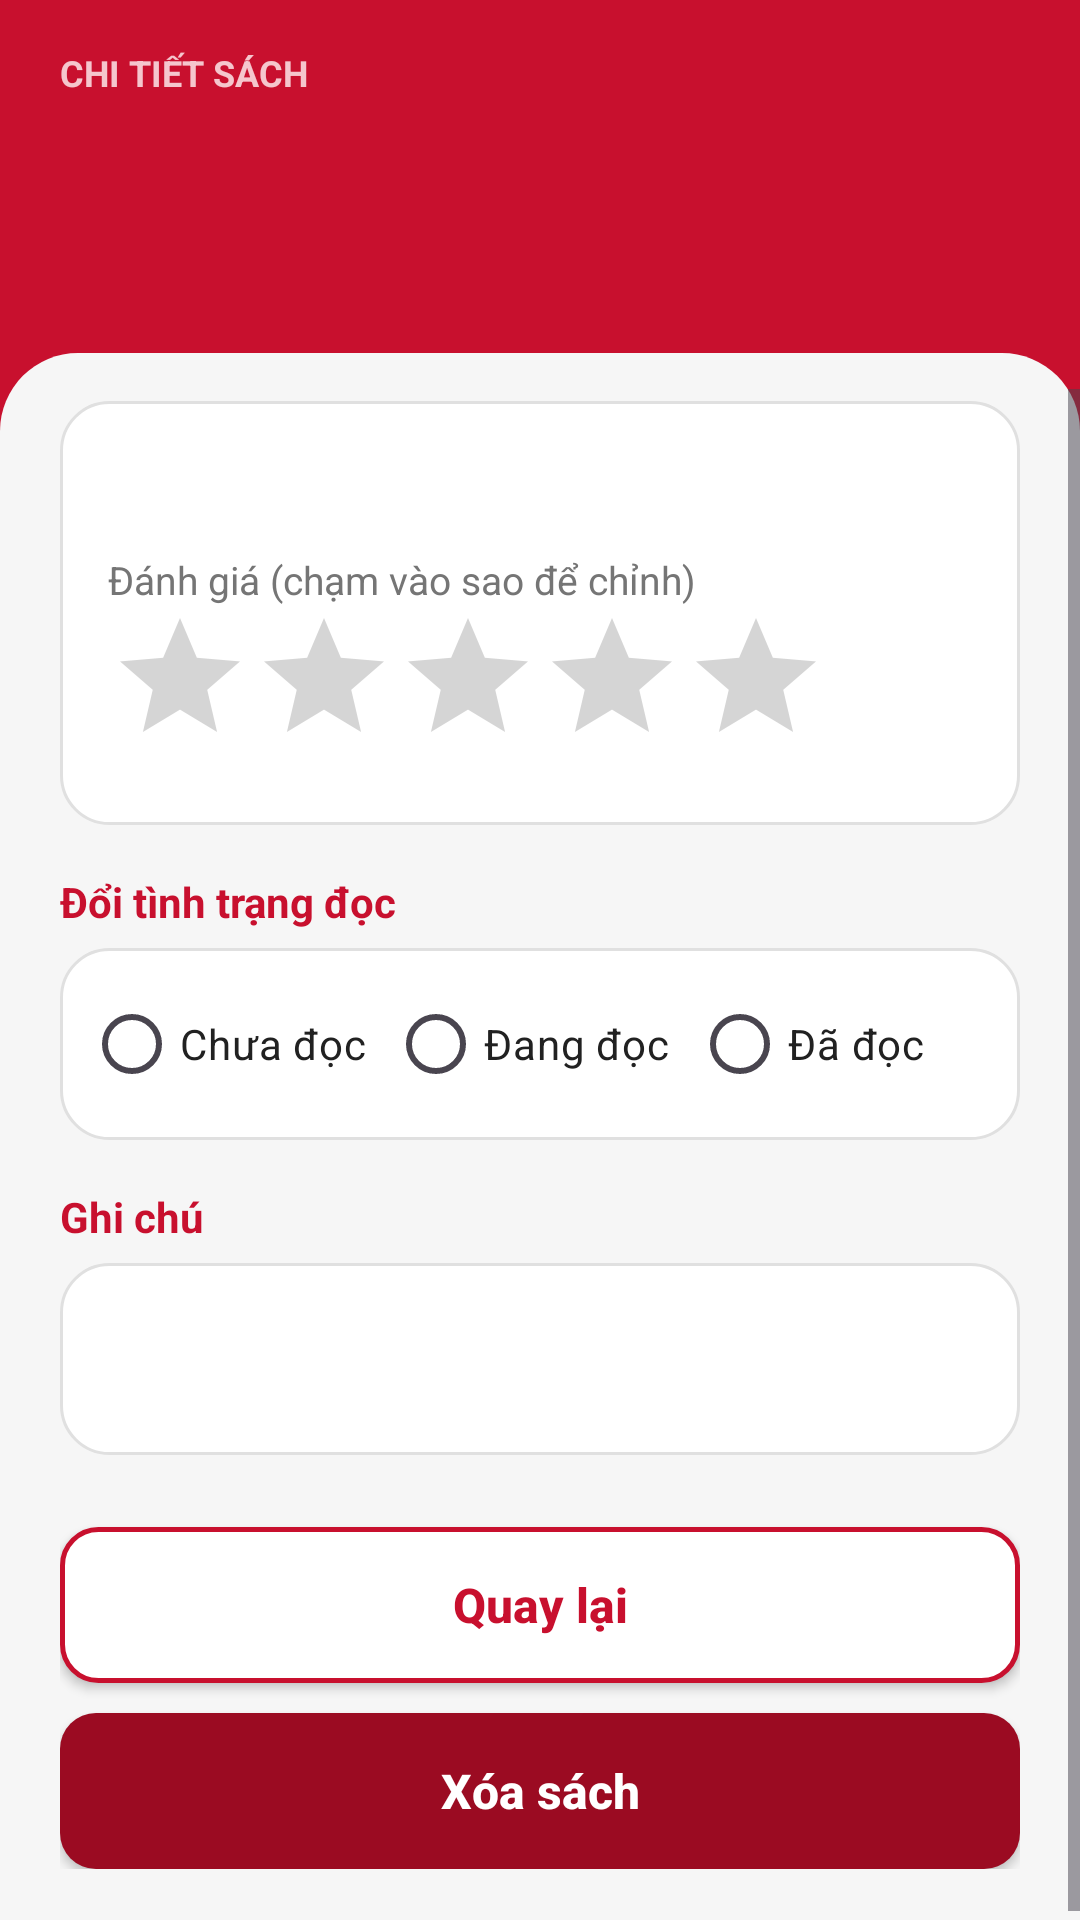

Layout XML and referenced resources for this Android screen:
<!-- AndroidManifest.xml: application theme Theme.BaiThucHanh_2 -->
<!-- res/layout/activity_book_detail.xml -->
<?xml version="1.0" encoding="utf-8"?>
<LinearLayout xmlns:android="http://schemas.android.com/apk/res/android"
    xmlns:app="http://schemas.android.com/apk/res-auto"
    android:layout_width="match_parent"
    android:layout_height="match_parent"
    android:background="@color/ptit_red"
    android:fitsSystemWindows="true"
    android:orientation="vertical">

    <LinearLayout
        android:layout_width="match_parent"
        android:layout_height="wrap_content"
        android:orientation="vertical"
        android:paddingStart="20dp"
        android:paddingTop="16dp"
        android:paddingEnd="20dp"
        android:paddingBottom="22dp">

        <TextView
            android:layout_width="wrap_content"
            android:layout_height="wrap_content"
            android:text="CHI TIẾT SÁCH"
            android:textColor="#F5C6CD"
            android:textSize="12sp"
            android:textStyle="bold" />

        <TextView
            android:id="@+id/tvDetailTitle"
            android:layout_width="match_parent"
            android:layout_height="wrap_content"
            android:layout_marginTop="4dp"
            android:textColor="#FFFFFF"
            android:textSize="26sp"
            android:textStyle="bold" />

        <TextView
            android:id="@+id/tvDetailAuthorCategory"
            android:layout_width="match_parent"
            android:layout_height="wrap_content"
            android:layout_marginTop="4dp"
            android:textColor="#F5C6CD"
            android:textSize="15sp" />
    </LinearLayout>

    <LinearLayout
        android:layout_width="match_parent"
        android:layout_height="0dp"
        android:layout_weight="1"
        android:background="@drawable/bg_sheet"
        android:orientation="vertical"
        android:paddingTop="12dp">

        <ScrollView
            android:layout_width="match_parent"
            android:layout_height="match_parent"
            android:fillViewport="true">

            <LinearLayout
                android:layout_width="match_parent"
                android:layout_height="wrap_content"
                android:orientation="vertical"
                android:paddingStart="20dp"
                android:paddingTop="4dp"
                android:paddingEnd="20dp"
                android:paddingBottom="20dp">

                <LinearLayout
                    android:layout_width="match_parent"
                    android:layout_height="wrap_content"
                    android:background="@drawable/bg_card"
                    android:orientation="vertical"
                    android:padding="16dp">

                    <TextView
                        android:id="@+id/tvDetailStatus"
                        android:layout_width="match_parent"
                        android:layout_height="wrap_content"
                        android:textColor="@color/ptit_red"
                        android:textSize="17sp"
                        android:textStyle="bold" />

                    <TextView
                        android:layout_width="wrap_content"
                        android:layout_height="wrap_content"
                        android:layout_marginTop="12dp"
                        android:text="Đánh giá (chạm vào sao để chỉnh)"
                        android:textColor="@color/ptit_text_secondary"
                        android:textSize="13sp" />

                    <RatingBar
                        android:id="@+id/ratingDetail"
                        android:layout_width="wrap_content"
                        android:layout_height="wrap_content"
                        android:isIndicator="false"
                        android:numStars="5"
                        android:progressBackgroundTint="@color/ptit_star_empty"
                        android:progressTint="@color/ptit_star"
                        android:secondaryProgressTint="@android:color/transparent"
                        android:stepSize="1" />
                </LinearLayout>

                <TextView
                    android:layout_width="wrap_content"
                    android:layout_height="wrap_content"
                    android:layout_marginTop="16dp"
                    android:layout_marginBottom="6dp"
                    android:text="Đổi tình trạng đọc"
                    android:textColor="@color/ptit_red"
                    android:textSize="14sp"
                    android:textStyle="bold" />

                <RadioGroup
                    android:id="@+id/rgDetailStatus"
                    android:layout_width="match_parent"
                    android:layout_height="wrap_content"
                    android:background="@drawable/bg_card"
                    android:orientation="horizontal"
                    android:padding="8dp">

                    <RadioButton
                        android:id="@+id/rbDetailUnread"
                        android:layout_width="0dp"
                        android:layout_height="wrap_content"
                        android:layout_weight="1"
                        android:buttonTint="@color/ptit_red"
                        android:text="Chưa đọc"
                        android:textColor="@color/ptit_text"
                        android:textSize="14sp" />

                    <RadioButton
                        android:id="@+id/rbDetailReading"
                        android:layout_width="0dp"
                        android:layout_height="wrap_content"
                        android:layout_weight="1"
                        android:buttonTint="@color/ptit_red"
                        android:text="Đang đọc"
                        android:textColor="@color/ptit_text"
                        android:textSize="14sp" />

                    <RadioButton
                        android:id="@+id/rbDetailRead"
                        android:layout_width="0dp"
                        android:layout_height="wrap_content"
                        android:layout_weight="1"
                        android:buttonTint="@color/ptit_red"
                        android:text="Đã đọc"
                        android:textColor="@color/ptit_text"
                        android:textSize="14sp" />
                </RadioGroup>

                <TextView
                    android:layout_width="wrap_content"
                    android:layout_height="wrap_content"
                    android:layout_marginTop="16dp"
                    android:layout_marginBottom="6dp"
                    android:text="Ghi chú"
                    android:textColor="@color/ptit_red"
                    android:textSize="14sp"
                    android:textStyle="bold" />

                <TextView
                    android:id="@+id/tvDetailNote"
                    android:layout_width="match_parent"
                    android:layout_height="wrap_content"
                    android:background="@drawable/bg_card"
                    android:minHeight="64dp"
                    android:padding="16dp"
                    android:textColor="@color/ptit_text"
                    android:textSize="15sp" />

                <androidx.appcompat.widget.AppCompatButton
                    android:id="@+id/btnBack"
                    android:layout_width="match_parent"
                    android:layout_height="52dp"
                    android:layout_marginTop="24dp"
                    android:background="@drawable/bg_btn_outline"
                    android:text="Quay lại"
                    android:textAllCaps="false"
                    android:textColor="@color/ptit_red"
                    android:textSize="16sp"
                    android:textStyle="bold"
                    app:backgroundTint="@null" />

                <androidx.appcompat.widget.AppCompatButton
                    android:id="@+id/btnDelete"
                    android:layout_width="match_parent"
                    android:layout_height="52dp"
                    android:layout_marginTop="10dp"
                    android:background="@drawable/bg_btn_danger"
                    android:text="Xóa sách"
                    android:textAllCaps="false"
                    android:textColor="#FFFFFF"
                    android:textSize="16sp"
                    android:textStyle="bold"
                    app:backgroundTint="@null" />
            </LinearLayout>
        </ScrollView>
    </LinearLayout>
</LinearLayout>
<!-- resources referenced by this layout -->
<resources>
  <color name="ptit_red">#C8102E</color>
  <color name="ptit_star">#FFB300</color>
  <color name="ptit_star_empty">#D5D5D5</color>
  <color name="ptit_text">#212121</color>
  <color name="ptit_text_secondary">#757575</color>
  <!-- drawable bg_btn_danger (drawable) -->
  <?xml version="1.0" encoding="utf-8"?>
  <selector xmlns:android="http://schemas.android.com/apk/res/android">
      <item android:state_pressed="true">
          <shape android:shape="rectangle">
              <solid android:color="#6B0717" />
              <corners android:radius="12dp" />
          </shape>
      </item>
      <item>
          <shape android:shape="rectangle">
              <solid android:color="@color/ptit_red_dark" />
              <corners android:radius="12dp" />
          </shape>
      </item>
  </selector>
  <!-- drawable bg_btn_outline (drawable) -->
  <?xml version="1.0" encoding="utf-8"?>
  <selector xmlns:android="http://schemas.android.com/apk/res/android">
      <item android:state_pressed="true">
          <shape android:shape="rectangle">
              <solid android:color="@color/ptit_red_light" />
              <stroke android:width="1.5dp" android:color="@color/ptit_red" />
              <corners android:radius="12dp" />
          </shape>
      </item>
      <item>
          <shape android:shape="rectangle">
              <solid android:color="#FFFFFF" />
              <stroke android:width="1.5dp" android:color="@color/ptit_red" />
              <corners android:radius="12dp" />
          </shape>
      </item>
  </selector>
  <!-- drawable bg_card (drawable) -->
  <?xml version="1.0" encoding="utf-8"?>
  <shape xmlns:android="http://schemas.android.com/apk/res/android"
      android:shape="rectangle">
      <solid android:color="#FFFFFF" />
      <stroke android:width="1dp" android:color="@color/ptit_border" />
      <corners android:radius="16dp" />
  </shape>
  <!-- drawable bg_sheet (drawable) -->
  <?xml version="1.0" encoding="utf-8"?>
  <shape xmlns:android="http://schemas.android.com/apk/res/android"
      android:shape="rectangle">
      <solid android:color="@color/ptit_bg" />
      <corners
          android:topLeftRadius="26dp"
          android:topRightRadius="26dp" />
  </shape>
  <style name="Theme.BaiThucHanh_2" parent="Base.Theme.BaiThucHanh_2" />
  <color name="ptit_red_dark">#9B0B22</color>
  <color name="ptit_red_light">#FDECEE</color>
  <color name="ptit_border">#E0E0E0</color>
  <color name="ptit_bg">#F6F6F6</color>
  <style name="Base.Theme.BaiThucHanh_2" parent="Theme.Material3.DayNight.NoActionBar">
          <item name="android:statusBarColor">@color/ptit_red</item>
          <item name="android:windowLightStatusBar">false</item>
      </style>
</resources>
